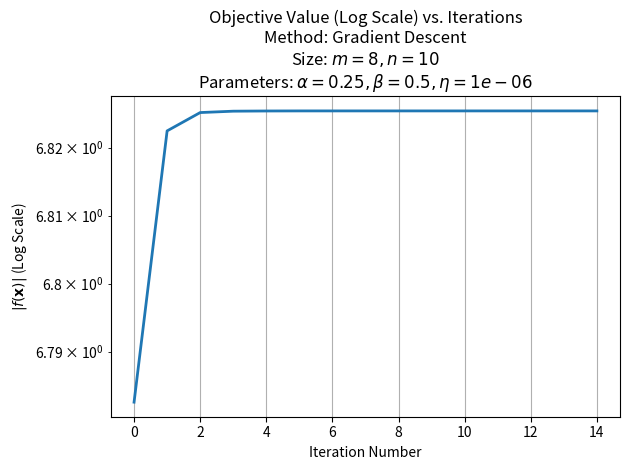

Generate this figure with matplotlib: (Note: this script raises an exception after producing the figure.)
"""
Course project for ECEN 754, Texas A&M University, Fall 2019
[redacted]
"""
import numpy as np
import matplotlib.pyplot as plt

# Seed the random number generator for consistent results.
SEED = 42
np.random.seed(SEED)


def main():
    """Main function for the project, which initializes problem
    instances which are re-used for each project component."""
    # Initialize three problem instances with sizes orders of
    # magnitude apart.
    instances = [
        {
            'm': 8, 'n': 10, 'alpha': 0.25, 'beta': 0.5, 'eta': 1e-6,
            'it_max': 1000, 'eps': 1e-12
        },
        # {
        #     'm': 80, 'n': 100, 'alpha': 0.25, 'beta': 0.5, 'eta': 1e-6,
        #     'it_max': 1000, 'eps': 1e-12
        # },
        # {
        #     'm': 800, 'n': 1000, 'alpha': 0.25, 'beta': 0.5, 'eta': 1e-6,
        #     'it_max': 10000, 'eps': 1e-12
        # }
    ]

    # Initialize x vectors and A matrices for each problem instance.
    # Also get strings
    for d in instances:
        d['x_0'] = init_x(n=d['n'], zeroes=True)
        d['a'] = init_a(m=d['m'], n=d['n'], x=d['x_0'], it_max=100)
        # noinspection PyTypeChecker
        d['param_str_eta'] = _get_param_size_str(
            m=d['m'], n=d['n'], alpha=d['alpha'], beta=d['beta'], eta=d['eta'])

        # noinspection PyTypeChecker
        d['param_str_eps'] = _get_param_size_str(
            m=d['m'], n=d['n'], alpha=d['alpha'], beta=d['beta'], eps=d['eps'])

    part_a(instances)
    part_b_and_c(instances)

    plt.show()


def part_a(instances):
    """Do all the work for part a: use gradient descent to solve, plot
    objective value vs. iterations (log scale), step length vs.
    iterations, and f(x) - p* vs. iterations (log scale).

    Also, experiment with different alpha and beta values to see their
    effect on total iterations required for all three problem instances.
    """
    for d in instances:
        # Perform gradient descent with the first problem instance.
        x, obj_array, t_list = gradient_descent(**d)

        # Plot.
        plot_results(obj_array=obj_array, t_list=t_list,
                     method='Gradient Descent', param_str=d['param_str_eta'],
                     method_file='grad_desc', m=d['m'], n=d['n'])

    print('Done solving and plotting initial problem.')

    # Determine the effect of alpha and beta for different problems.
    alpha_array = np.arange(0.05, 0.5, 0.05)
    beta_array = np.arange(0.1, 1, 0.1)

    # Loop over problem sizes.
    for d in instances:
        # Initialize suplots. Do 3x3 since alpha & beta have len 9.
        # We'll make the size fit with 0.5" margins, with an extra 0.5"
        # for safety.
        # noinspection PyTypeChecker
        fig, ax_it = plt.subplots(nrows=3, ncols=3, sharex=True, sharey=True,
                                  figsize=(9.5, 7))
        fig.suptitle(
            r'Number of Iterations vs. $\beta$ for Different Values '
            rf"of $\alpha$. Problem Size: $m={d['m']}, n={d['n']}$",
            fontsize='x-large'
        )
        ax_it = ax_it.flatten()

        # Loop over backtracking parameters.
        for idx, alpha in enumerate(alpha_array):
            # Track iterations.
            it_count = []
            for beta in beta_array:
                # Perform gradient descent.
                result = gradient_descent(
                    x_0=d['x_0'], a=d['a'], eta=d['eta'], alpha=alpha,
                    beta=beta, it_max=d['it_max'])

                # Track number of iterations.
                it_count.append(len(result[1]))

            # Plot.
            ax = ax_it[idx]
            ax.text(0.08, 0.8, rf'$\mathbf{{\alpha={alpha:.2f}}}$',
                    transform=ax.transAxes, fontsize='large',
                    fontweight='bold')
            # ax.set_title(rf'$\alpha={alpha:.2f}$')
            ax.plot(beta_array, it_count, linewidth=2)
            ax.set_xlabel(r'$\beta$')
            ax.set_xticks(beta_array)
            # Label our y-axes on the left.
            if idx % 3 == 0:
                ax.set_ylabel('Number of Iterations')
            ax.grid(True)

        # Tighten the final layout.
        fig.tight_layout(h_pad=0, w_pad=0, pad=0, rect=[0, 0, 1, 0.4])
        fig.savefig(f"figs/alpha_beta_it_{d['m']}_{d['n']}.eps",
                    orientation='landscape', format='eps')
        print(f"Done looping over alpha and beta for m={d['m']}, n={d['n']}")


def part_b_and_c(instances):
    """Do all work for parts b and c. Use damped Newton to solve,
    plot f-p* and step length vs. iteration number.
    """
    for d in instances:
        ################################################################
        # Regular damped Newton - use full Hessian and update for
        # every iteration.
        x, obj_array, t_list = damped_newton(
            **d, diag_h=False, hessian_update=1)

        # Plot.
        plot_results(
            obj_array=obj_array, t_list=t_list, method='Regular Damped Newton',
            param_str=d['param_str_eps'], method_file='newton_reg', m=d['m'],
            n=d['n'])

        ################################################################
        # Damped Newton, but evaluate and update the Hessian every
        # 3 iterations.
        x, obj_array, t_list = damped_newton(
            **d, diag_h=False, hessian_update=3)

        # Plot.
        plot_results(
            obj_array=obj_array, t_list=t_list,
            method='Newton Delayed Hessian Update',
            param_str=d['param_str_eps'],
            method_file='newton_delayed_h', m=d['m'], n=d['n'])

        ################################################################
        # Damped Newton, but only use the diagonal of the Hessian.
        x, obj_array, t_list = damped_newton(
            **d, diag_h=True, hessian_update=1)

        # Plot.
        plot_results(
            obj_array=obj_array, t_list=t_list, method='Newton Diagonal',
            param_str=d['param_str_eps'], method_file='newton_diag', m=d['m'],
            n=d['n'])


def plot_results(obj_array, t_list, method, param_str, method_file, m, n):
    # TODO: Save figures.

    # Plot objective value vs. iterations.
    fig = plt.figure()
    ax = fig.gca()
    ax.semilogy(np.abs(obj_array), linewidth=2)
    ax.set_xlabel('Iteration Number')
    ax.set_ylabel(r'$|f(\mathbf{x})|$ (Log Scale)')
    ax.set_title('Objective Value (Log Scale) vs. Iterations\nMethod: '
                 + method + param_str)
    ax.grid(True)
    fig.tight_layout()
    fig.savefig(f"figs/obj_vs_it_{method_file}_{m}_{n}.eps", format='eps')

    # Plot step size vs. iteration number.
    fig2 = plt.figure()
    ax2 = fig2.gca()
    ax2.plot(t_list, linewidth=2)
    ax2.set_xlabel('Iteration Number')
    ax2.set_ylabel(r'Step Size, $t$')
    ax2.set_title('Step Size vs. Iteration Number\nMethod: ' + method
                  + param_str)
    ax2.grid(True)
    fig2.tight_layout()
    fig2.savefig(f"figs/step_vs_it_{method_file}_{m}_{n}.eps", format='eps')

    # Plot the optimality gap.
    fig3 = plt.figure()
    ax3 = fig3.gca()
    ax3.semilogy(obj_array - obj_array[-1], linewidth=2)
    ax3.set_xlabel('Iteration Number')
    ax3.set_ylabel(r'$f(\mathbf{x}) - p^*$ (Log Scale)')
    ax3.set_title('Optimality Gap vs. Iterations\nMethod: ' + method
                  + param_str)
    ax3.grid(True)
    fig3.tight_layout()
    fig3.savefig(f"figs/op_gap_vs_it_{method_file}_{m}_{n}.eps", format='eps')


def _get_param_size_str(m, n, alpha, beta, eta=None, eps=None):
    """Helper for creating string of problem size and parameters for
    plot titles.
    """
    size_str = fr'Size: $m={m}, n={n}$'
    param_str = fr'Parameters: $\alpha={alpha}, \beta={beta}'

    if eta is not None:
        param_str += fr', \eta={eta}$'

    if eps is not None:
        param_str += fr', \epsilon={eps}$'

    return '\n' + size_str + '\n' + param_str


def init_a(m, n, x, it_max=100):
    """Helper to initialize random a that results in a non-nan
    objective."""
    nan = True
    i = 0
    while nan and (i < it_max):
        a = np.random.random((m, n))
        obj = objective(x, a)
        nan = np.isnan(obj)

    if i >= it_max:
        raise UserWarning(f'Hit {i} iterations in init_a.')

    # noinspection PyUnboundLocalVariable
    return a


def init_x(n, zeroes=True):
    """Helper to initialize x to either 0's or random."""
    if zeroes:
        return np.zeros(n)
    else:
        return np.random.random(n)


def objective(x, a):
    """Evaluate the objective function for given x vector and a matrix."""
    return -np.log(1 - np.matmul(a, x)).sum() \
           - np.log(1 - np.square(x)).sum()


def gradient(x, a):
    """Evaluate the gradient of objective function for given x vector
    and A matrix.
    """
    # Compute b and one minus b
    b = np.matmul(a, x)
    one_m_b = 1 - b

    # Compute our x term.
    x_term = 2 * x / (1 - np.square(x))

    # Initialize our gradient.
    grad_x = np.zeros_like(x)

    # Loop over the size of grad_x.
    # TODO: I feel like this could be better vectorized, but I'm
    #   having some trouble.
    for k in range(len(grad_x)):
        # Add the correct x_term.
        grad_x[k] += x_term[k]

        # Add each component of the a / (1 - b) term.
        for i in range(len(b)):
            grad_x[k] += a[i, k] / one_m_b[i]

    return grad_x


def hessian(x, a):
    """Evaluate the Hessian matrix of the objective function for given x
    vector and A matrix.
    """
    # Start by getting the diagonal.
    h, one_m_b_2 = diag_hessian(x, a)

    # Fill in the lower triangle.
    for j in range(len(x)):
        for k in range(len(x)):
            # Skip the diagonal and upper triangle
            if k >= j:
                break

            # Loop over the rows in a.
            for i in range(a.shape[0]):
                h[j, k] += a[i, k] * a[i, j] / one_m_b_2[i]

    # Fill in the upper triangle.
    # Source: https://stackoverflow.com/a/2573982
    h = h + h.T - np.diag(h.diagonal())

    # Done.
    return h


def diag_hessian(x, a):
    """Evaluate only the diagonal of the Hessian matrix.
    """
    # Initialize.
    h = np.zeros((len(x), len(x)))

    # Pre-compute b, and (one minus b)^2.
    b = np.matmul(a, x)
    one_m_b_2 = np.square(1 - b)

    # Pre-compute the x terms that will go on the diagonal.
    x_sq = np.square(x)
    one_m_x_2 = 1 - x_sq
    x_term = 2 / one_m_x_2 + 4 * x_sq / np.square(one_m_x_2)

    # Pre-compute the square of the elements in a.
    a_sq = np.square(a)

    # Add the x term to the diagonal.
    diag_indices = np.diag_indices(h.shape[0])
    h[diag_indices] += x_term

    # Loop to fill in the diagonal
    # TODO: This also feels like it should be vectorized...
    for k in range(len(x)):
        # Loop to compute the summation term.
        for i in range(a.shape[0]):
            h[k, k] += a_sq[i, k] / one_m_b_2[i]

    return h, one_m_b_2


def gradient_descent(x_0, a, eta, alpha, beta, it_max, *args, **kwargs):
    """Perform simple gradient descent with back-tracking line search.
    """
    # Get a copy of x_0 so we don't modify it for other project parts.
    x = x_0.copy()

    # Get an initial gradient.
    g = gradient(x, a)

    # Compute the norm.
    norm = np.linalg.norm(g)

    # Initialize lists to track our objective values and step sizes.
    obj_list = []
    t_list = []

    # Loop while the norm is less than eta.
    i = 0
    while (eta <= norm) and (i < it_max):
        # Perform back-tracking line search to get our step size.
        t = backtrack_line_search(x=x, a=a, g=g, dx=-g, alpha=alpha, beta=beta)
        t_list.append(t)

        # Perform the x update.
        x = x - t * g

        # Compute new gradient and norm.
        g = gradient(x, a)
        norm = np.linalg.norm(g)

        # Compute new value of objective function, append to list.
        obj_list.append(objective(x, a))

        if np.isnan(obj_list[-1]):
            raise ValueError(
                'NaN objective value encountered in gradient_descent')

        # Update iteration counter.
        i += 1

    if i >= it_max:
        raise ValueError(f'Hit {i} iterations in gradient_descent.')

    return x, np.array(obj_list), t_list


def backtrack_line_search(x, a, g, dx, alpha, beta, it_max=1000):
    """Perform back-tracking line search to determine step length.

    :param x: Vector of x's
    :param a: Matrix of a_i column vectors that goes everywhere.
    :param g: Gradient(x)
    :param dx: Search direction. For gradient descent this will just
        be the gradient(x).
    :param alpha: 0 < alpha < 0.5
    :param beta: 0 < beta < 1
    :param it_max: Maximum number of iterations for the while loop.
    """
    # Evaluate f(x + t * dx) where t starts as one.
    t = 1
    new_obj = objective(x + t * dx, a)

    # Compute f(x)
    old_obj = objective(x, a)

    # Compute alpha * t * grad * dx
    g_dx = np.matmul(g, dx)
    term = alpha * t * g_dx

    # Initialize iteration counter.
    i = 0

    # Loop.
    while ((new_obj > old_obj + term) or np.isnan(new_obj)) and (i < it_max):
        # Update t.
        t *= beta

        # Re-compute our new objective value and "term"
        new_obj = objective(x + t * dx, a)
        term = alpha * t * g_dx

        i += 1

    if i >= it_max:
        raise UserWarning(f'Hit {i} iterations in backtrack_line_search.')

    # All done. Return the step size.
    return t


def _get_hessian(x, a, diag=False):
    """Simple helper for getting the Hessian."""
    if diag:
        h, _ = diag_hessian(x, a)
        return h
    else:
        return hessian(x, a)


def damped_newton(x_0, a, eps, alpha, beta, it_max, hessian_update=1,
                  diag_h=False, *args, **kwargs):
    """Use damped Newton's method to solve."""
    # Get a copy of x_0 so we don't modify it for other project parts.
    x = x_0.copy()

    # Get initial gradient and Hessian.
    g = gradient(x, a)
    h = _get_hessian(x, a, diag_h)

    # Compute initial inverse of the Hessian.
    h_inv = np.linalg.inv(h)

    # Track how our objective value and step size changes over time.
    obj_list = []
    t_list = []

    # Initialize iteration counter.
    i = 0
    check = 0.5 * np.matmul(np.matmul(g, h_inv), g)
    while (check > eps) and (i < it_max):
        # Compute step direction.
        dx = -np.matmul(h_inv, g)

        # Get and track step size.
        t = backtrack_line_search(x=x, a=a, g=g, dx=dx, alpha=alpha, beta=beta)
        t_list.append(t)

        # Update x.
        x = x + t * dx

        # Possibly update the Hessian.
        if (i + 1) % hessian_update == 0:
            h = _get_hessian(x, a, diag_h)
            h_inv = np.linalg.inv(h)

        # Update the gradient.
        g = gradient(x, a)

        # Track value of objective function.
        obj_list.append(objective(x, a))

        check = 0.5 * np.matmul(np.matmul(g, h_inv), g)

    if i >= it_max:
        raise UserWarning(f'Hit {i} iterations in backtrack_line_search.')

    return x, np.array(obj_list), t_list


if __name__ == '__main__':
    main()
